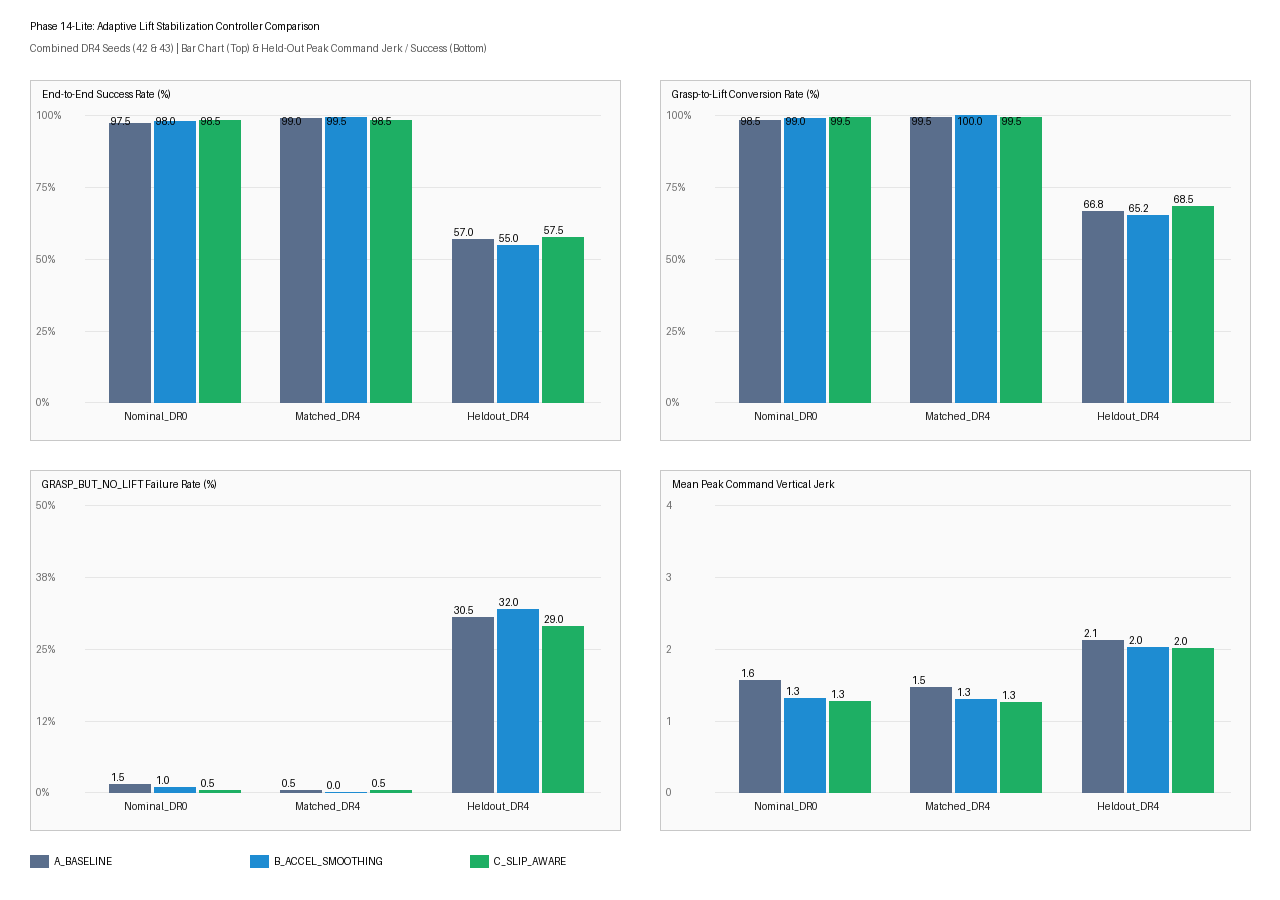

The data file committed next to this chart (first rows):
training_seed, controller, regime, episodes, reach_rate, grasp_rate, lift_rate, transport_rate, placement_rate, success_rate, grasp_to_lift_conversion, mean_slip_events, mean_ctrl_triggers, mean_rel_dist, mean_final_dist, mean_peak_vert_accel, mean_peak_vert_jerk, mean_peak_cmd_accel, mean_peak_cmd_jerk, mean_lift_duration, mean_steps_to_success, timeout_rate, mean_episode_reward, grasp_but_no_lift_rate
COMBINED, A_BASELINE, Nominal_DR0, 200, 0.995, 0.995, 0.98, 0.975, 0.975, 0.975, 0.9849, 0.54, 0.0, 0.05286, 0.02706, 3.356, 36.26, 1.422, 1.564, 3.898, 18.05, 0.025, 475.3, 0.015
COMBINED, B_ACCEL_SMOOTHING, Nominal_DR0, 200, 0.995, 0.995, 0.985, 0.98, 0.98, 0.98, 0.9899, 0.4, 0.0, 0.05281, 0.02598, 2.974, 32.57, 1.215, 1.314, 4.35, 18.02, 0.02, 477.5, 0.01
COMBINED, C_SLIP_AWARE, Nominal_DR0, 200, 0.995, 0.995, 0.99, 0.985, 0.985, 0.985, 0.995, 0.34, 1.85, 0.05247, 0.02552, 2.91, 32.21, 1.137, 1.279, 4.591, 18.39, 0.015, 478.2, 0.005
COMBINED, A_BASELINE, Matched_DR4, 200, 1.0, 0.995, 0.99, 0.99, 0.99, 0.99, 0.995, 0.31, 0.0, 0.05133, 0.02599, 3.312, 36.38, 1.335, 1.472, 4.0, 17.7, 0.01, 483.3, 0.005
COMBINED, B_ACCEL_SMOOTHING, Matched_DR4, 200, 1.0, 0.995, 0.995, 0.995, 0.995, 0.995, 1.0, 0.38, 0.0, 0.05111, 0.02495, 2.991, 32.36, 1.193, 1.299, 4.769, 18.04, 0.005, 484.2, 0.0
COMBINED, C_SLIP_AWARE, Matched_DR4, 200, 1.0, 0.995, 0.99, 0.985, 0.985, 0.985, 0.995, 0.395, 1.49, 0.05169, 0.02714, 2.931, 31.67, 1.153, 1.255, 4.318, 17.85, 0.015, 480.1, 0.005
COMBINED, A_BASELINE, Heldout_DR4, 200, 0.965, 0.92, 0.615, 0.57, 0.57, 0.57, 0.6685, 2.65, 0.0, 0.06777, 0.1883, 4.186, 56.85, 1.539, 2.119, 9.528, 27.44, 0.43, 225.9, 0.305
COMBINED, B_ACCEL_SMOOTHING, Heldout_DR4, 200, 0.965, 0.92, 0.6, 0.55, 0.55, 0.55, 0.6522, 2.565, 0.0, 0.06748, 0.1919, 4.134, 56.23, 1.465, 2.03, 8.625, 26.12, 0.45, 223.6, 0.32
COMBINED, C_SLIP_AWARE, Heldout_DR4, 200, 0.965, 0.92, 0.63, 0.575, 0.575, 0.575, 0.6848, 2.35, 0.62, 0.06798, 0.1847, 4.086, 56.25, 1.461, 2.017, 9.603, 26.76, 0.425, 232.5, 0.29
42, A_BASELINE, Nominal_DR0, 100, 1.0, 1.0, 1.0, 1.0, 1.0, 1.0, 1.0, 0.01, 0.0, 0.04868, 0.01422, 2.848, 25.66, 1.571, 1.559, 2.34, 15.95, 0.0, 502.4, 0.0
42, B_ACCEL_SMOOTHING, Nominal_DR0, 100, 1.0, 1.0, 1.0, 1.0, 1.0, 1.0, 1.0, 0.01, 0.0, 0.04864, 0.015, 2.343, 22.3, 1.225, 1.169, 3.23, 16.22, 0.0, 500.2, 0.0
42, C_SLIP_AWARE, Nominal_DR0, 100, 1.0, 1.0, 1.0, 1.0, 1.0, 1.0, 1.0, 0.01, 1.85, 0.04861, 0.0143, 2.371, 22.32, 1.101, 1.076, 3.23, 16.83, 0.0, 497, 0.0
42, A_BASELINE, Matched_DR4, 100, 1.0, 1.0, 1.0, 1.0, 1.0, 1.0, 1.0, 0.02, 0.0, 0.04798, 0.01563, 2.753, 26.38, 1.427, 1.423, 2.69, 16.13, 0.0, 501.1, 0.0
42, B_ACCEL_SMOOTHING, Matched_DR4, 100, 1.0, 1.0, 1.0, 1.0, 1.0, 1.0, 1.0, 0.01, 0.0, 0.04813, 0.0155, 2.44, 23.41, 1.21, 1.171, 3.19, 16.38, 0.0, 499.3, 0.0
42, C_SLIP_AWARE, Matched_DR4, 100, 1.0, 1.0, 1.0, 1.0, 1.0, 1.0, 1.0, 0.02, 0.8, 0.04824, 0.01526, 2.486, 23.85, 1.163, 1.133, 3.21, 16.63, 0.0, 498, 0.0
42, A_BASELINE, Heldout_DR4, 100, 1.0, 1.0, 0.82, 0.81, 0.81, 0.81, 0.82, 0.4, 0.0, 0.06105, 0.07125, 3.951, 50.57, 1.581, 2.067, 4.232, 22.94, 0.19, 362.3, 0.18
42, B_ACCEL_SMOOTHING, Heldout_DR4, 100, 1.0, 1.0, 0.81, 0.81, 0.81, 0.81, 0.81, 0.38, 0.0, 0.06053, 0.07145, 3.876, 49.72, 1.435, 1.921, 4.765, 22.96, 0.19, 361.7, 0.19
42, C_SLIP_AWARE, Heldout_DR4, 100, 1.0, 1.0, 0.86, 0.85, 0.85, 0.85, 0.86, 0.38, 0.4, 0.05959, 0.06027, 3.815, 50.14, 1.428, 1.897, 5.047, 23.58, 0.15, 378.7, 0.14
43, A_BASELINE, Nominal_DR0, 100, 0.99, 0.99, 0.96, 0.95, 0.95, 0.95, 0.9697, 1.07, 0.0, 0.05703, 0.0399, 3.864, 46.87, 1.273, 1.569, 5.521, 20.23, 0.05, 448.2, 0.03
43, B_ACCEL_SMOOTHING, Nominal_DR0, 100, 0.99, 0.99, 0.97, 0.96, 0.96, 0.96, 0.9798, 0.79, 0.0, 0.05699, 0.03695, 3.604, 42.85, 1.206, 1.46, 5.505, 19.88, 0.04, 454.8, 0.02
43, C_SLIP_AWARE, Nominal_DR0, 100, 0.99, 0.99, 0.98, 0.97, 0.97, 0.97, 0.9899, 0.67, 1.85, 0.05633, 0.03674, 3.449, 42.09, 1.174, 1.483, 5.98, 19.98, 0.03, 459.3, 0.01
43, A_BASELINE, Matched_DR4, 100, 1.0, 0.99, 0.98, 0.98, 0.98, 0.98, 0.9899, 0.6, 0.0, 0.05467, 0.03634, 3.871, 46.39, 1.244, 1.52, 5.337, 19.31, 0.02, 465.5, 0.01
43, B_ACCEL_SMOOTHING, Matched_DR4, 100, 1.0, 0.99, 0.99, 0.99, 0.99, 0.99, 1.0, 0.75, 0.0, 0.05409, 0.0344, 3.542, 41.31, 1.176, 1.426, 6.364, 19.71, 0.01, 469.1, 0.0
43, C_SLIP_AWARE, Matched_DR4, 100, 1.0, 0.99, 0.98, 0.97, 0.97, 0.97, 0.9899, 0.77, 2.18, 0.05514, 0.03902, 3.376, 39.5, 1.144, 1.377, 5.449, 19.11, 0.03, 462.2, 0.01
43, A_BASELINE, Heldout_DR4, 100, 0.93, 0.84, 0.41, 0.33, 0.33, 0.33, 0.4881, 4.9, 0.0, 0.07448, 0.3054, 4.42, 63.13, 1.497, 2.17, 20.12, 36.34, 0.67, 89.51, 0.43
43, B_ACCEL_SMOOTHING, Heldout_DR4, 100, 0.93, 0.84, 0.39, 0.29, 0.29, 0.29, 0.4643, 4.75, 0.0, 0.07444, 0.3124, 4.393, 62.73, 1.495, 2.138, 16.64, 32.67, 0.71, 85.37, 0.45
43, C_SLIP_AWARE, Heldout_DR4, 100, 0.93, 0.84, 0.4, 0.3, 0.3, 0.3, 0.4762, 4.32, 0.84, 0.07636, 0.3092, 4.358, 62.35, 1.494, 2.137, 19.4, 33.69, 0.7, 86.43, 0.44
